Run: headless pygame with SDL's dummy video driver; simulated clock (each Clock.tick advances the game by its frame time, no real sleeping); random seed 0; keys injected as events and as key.get_pressed() state; no mouse input.
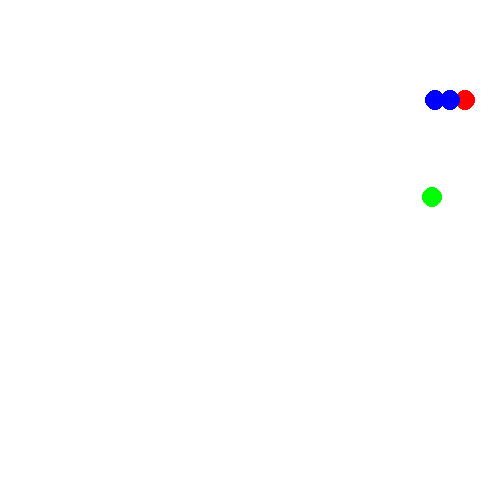
Frame 1 of 4 · flips 1–60 · no input
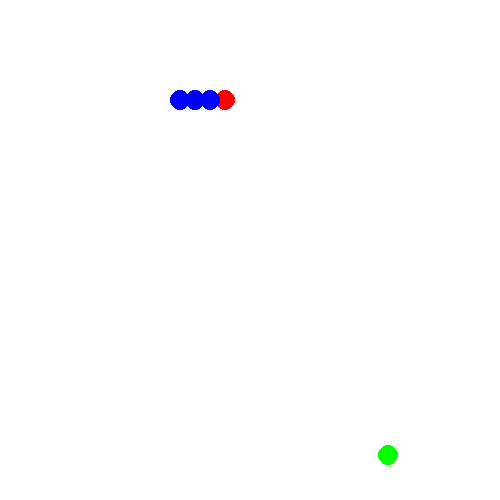
Frame 2 of 4 · flips 61–180 · tapped SPACE, RETURN · held RIGHT (→), D
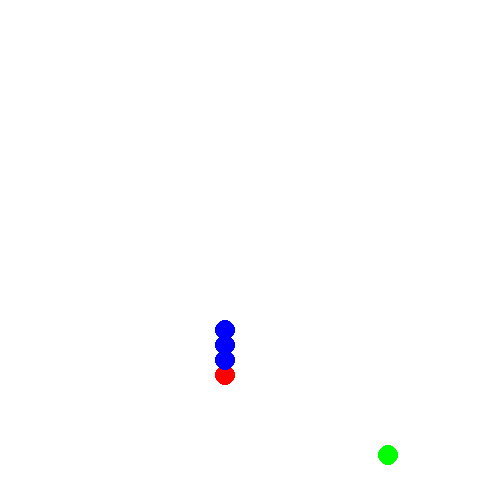
Frame 3 of 4 · flips 181–300 · held DOWN (↓), S
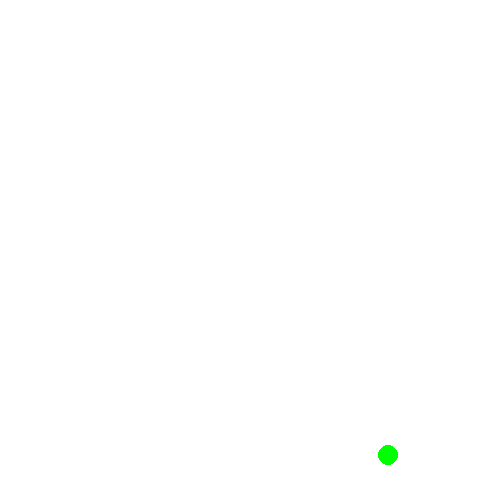
Frame 4 of 4 · flips 301–420 · held LEFT (←), A, UP (↑), W

The pygame program that drew these frames:

import pygame
import random

# Initialize pygame program
pygame.init()

# Surface
SCREEN_WIDTH, SCREEN_HEIGHT = 500, 500
screen = pygame.display.set_mode((SCREEN_WIDTH, SCREEN_HEIGHT))
pygame.display.set_caption("First game")


WHITE = (255, 255, 255)
BLACK = (0, 0, 0)
RED = (255, 0, 0)
GREEN = (0, 255, 0)
BLUE = (0, 0, 255)

running = True

clock = pygame.time.Clock()
# Frames Per Second
FPS = 5

color = GREEN
block = 15
dx, dy = block, 0
radius = 10

food_location = random.randint(0, SCREEN_WIDTH), random.randint(0, SCREEN_HEIGHT)

body = [[70, 100], [85, 100], [100, 100]]
# Init
# 1) [70, 100], [85, 100], [100, 100]

# Moving to the right
# 2) [85, 100], [100, 100], [115, 100]

# Moving to the right
# 2) [100, 100], [115, 100], [130, 100]


# Moving to the down
# 3) [100, 100], [115, 100], [115, 115]

# Main loop
while running:
  # Event loop
  for event in pygame.event.get():
    if event.type == pygame.QUIT:
      running = False
    if event.type == pygame.KEYDOWN:
      if event.key == pygame.K_SPACE:
        body.append([0, 0])
        food_location = random.randint(0, SCREEN_WIDTH), random.randint(0, SCREEN_HEIGHT)
      if event.key == pygame.K_RIGHT:
        dx, dy = block, 0
      if event.key == pygame.K_LEFT:
        dx, dy = -block, 0
      if event.key == pygame.K_UP:
        dx, dy = 0, -block
      if event.key == pygame.K_DOWN:
        dx, dy = 0, block

  # Move our snake
  for i in range(len(body) - 1, 0, -1):
    body[i][0] = body[i - 1][0] # x - point
    body[i][1] = body[i - 1][1] # y - point

  body[0][0] += dx
  body[0][1] += dy

  if body[0][0] >= SCREEN_WIDTH:
    body[0][0] = 0

  if body[0][1] >= SCREEN_HEIGHT:
    body[0][1] = 0

  # Check for collision head of the snake with food location

  screen.fill(WHITE)

  # Draw food
  pygame.draw.circle(screen, GREEN, food_location, radius)


  # Draw snake
  for i, point in enumerate(body):
    color = RED if i == 0 else BLUE
    pygame.draw.circle(screen, color, point, radius)


  pygame.display.flip()

  clock.tick(FPS)

pygame.quit()
